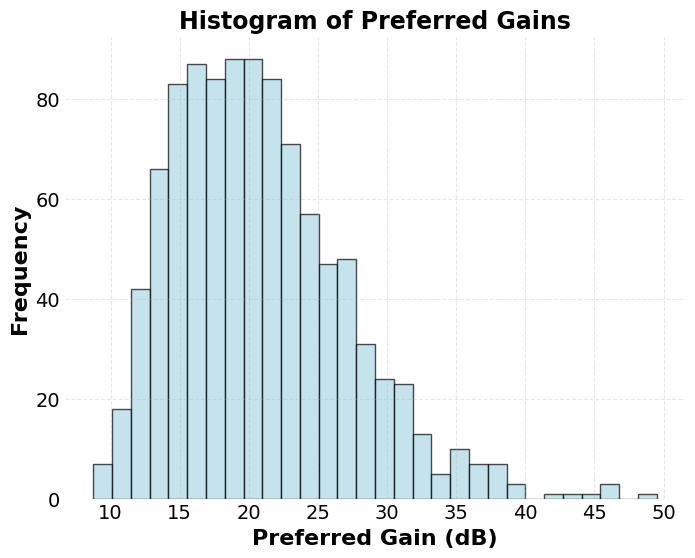

Reproduce this figure in Python. (Note: this script raises an exception after producing the figure.)
########################################################################################################################################################################
# Monte Carlo Simulation of Hearing Aid Gain Adjustments Towards Preferred Gain (Log-Normal Distribution)
# 
# Simulates how users self-adjust hearing aid gain towards their preferred gain. 
# The experiment starts at an initial gain setting and models multiple continous adjustments. 
# Monte Carlo simulations introduce variability in user behaviour through varied preferred gain settings and adjustment steps. 
# 
# Preferred gains are modelled using a log-normal distribution (reflecting a skewed distribution towards milder hearing loss). 
# Adjustments made continously during simulations are modelled using a normal distribution.
# The mean adjustment is halved after half of the trials.
########################################################################################################################################################################

import numpy as np
import matplotlib.pyplot as plt

########################################################################################################################################################################
# Function to simulate hearing aid gain adjustments over sessions
########################################################################################################################################################################
def simulate_gain_adjustment(initial_gain, preferred_gain, n_adjustments, mean_adjustment, adjustment_sd):
    """
    Simulate user adjustments to hearing aid gain over time to approach their preferred gain.
    
    Parameters:
    initial_gain (float): Initial gain setting of the hearing aid (e.g., 0 to 100 scale)
    preferred_gain (float): The user-defined preferred gain setting
    n_adjustments (int): Number of adjustment attempts (e.g., over days or sessions)
    mean_adjustment (float): Mean adjustment per session
    adjustment_sd (float): Variability in each adjustment
    
    Returns:
    np.array: Simulated gain adjustments over the sessions
    """
    # Array to store gain settings over time
    gain_values = np.zeros(n_adjustments)
    gain_values[0] = initial_gain
    
    for i in range(1, n_adjustments):
        # Reduce the mean adjustment after a certain number of adjustments (e.g., after 6 adjustments)
        if i > round(n_adjustments*0.5):
            mean_adjustment = mean_adjustment * 0.5  # Reduce the adjustment size by half
        else:
            mean_adjustment = mean_adjustment

        # Simulation of adjustments to gain
        # Generate a random adjustment based on normal distribution
        adjustment = np.random.normal(mean_adjustment, adjustment_sd)
        
        # Determines direction of adjustment
        direction = 1 if preferred_gain > gain_values[i-1] else -1
        # Gain adjustment towards prefered gain
        gain_values[i] = gain_values[i-1] + direction * adjustment
        
        # Limit gain to a safe and practical range
        gain_values[i] = np.clip(gain_values[i], 0, 80)
    
    return gain_values

########################################################################################################################################################################
# Monte Carlo simulation for gain adjustments with skewed preferred gain (log-normal distribution)
########################################################################################################################################################################
def monte_carlo_simulation_preferred_gain(n_simulations, initial_gain, preferred_gain_mean, preferred_gain_sd, n_adjustments, mean_adjustment, adjustment_sd):
    """
    Perform Monte Carlo simulation for user gain adjustments with skewed preferred gain settings (log-normal distribution).
    
    Parameters:
    n_simulations (int): Number of simulations to run
    initial_gain (float): Initial gain setting
    preferred_gain_mean (float): Mean preferred gain setting (for the log-normal distribution)
    preferred_gain_sd (float): Standard deviation of preferred gain (for the log-normal distribution)
    n_adjustments (int): Number of adjustments
    mean_adjustment (float): Mean adjustment per session
    adjustment_sd (float): Standard deviation of adjustment
    
    Returns:
    np.array: A 2D array where each row is a simulation result over the adjustments
    np.array: A 1D array of the preferred gains for each simulation
    """
    # Generate skewed preferred gains using a log-normal distribution
    preferred_gains = np.random.lognormal(mean=np.log(preferred_gain_mean), sigma=preferred_gain_sd, size=n_simulations)
    
    # Clip the preferred gains to be within a practical range
    preferred_gains = np.clip(preferred_gains, 5, 50)
    
    # Array to store all simulation results
    all_simulations = np.zeros((n_simulations, n_adjustments))
    
    for i in range(n_simulations):
        # Run the gain adjustment simulation for each trial with a unique preferred gain
        all_simulations[i] = simulate_gain_adjustment(initial_gain, preferred_gains[i], n_adjustments, mean_adjustment, adjustment_sd)
    
    return all_simulations, preferred_gains

########################################################################################################################################################################
# Set simulation parameters
########################################################################################################################################################################
initial_gain = 0  # Initial gain setting
preferred_gain_mean = 20  # Mean for skewed distribution (closer to 20 dB, reflecting mild hearing loss)
preferred_gain_sd = 0.3  # Standard deviation for skewed distribution (controls tail length)

n_adjustments = 14  # Number of self-adjustments (e.g., over trials/sessions)
mean_adjustment = 4  # Mean starting gain adjustment
adjustment_sd = 1  # Variability in adjustment
n_simulations = 1000  # Number of simulations

# Run the Monte Carlo simulation with skewed preferred gains
# simulated_gain_adjustments: A 2D array where each row represents the gain adjustments for one simulation (i.e., one user) across multiple sessions.
# preferred_gains: A 1D array of preferred gains for each simulation (user), drawn from a log-normal distribution.
gains, preferred_gains = monte_carlo_simulation_preferred_gain(n_simulations, initial_gain, preferred_gain_mean, preferred_gain_sd, n_adjustments, mean_adjustment, adjustment_sd)

########################################################################################################################################################################
# Calculate adjustments, means, delta gains
########################################################################################################################################################################
# Calculate individual gain adjustments (trial differences)
gain_adjustments = np.diff(gains, axis=1)
# Add back the initial gain to match the original number of sessions
initial_gains = gains[:, 0].reshape(-1, 1)  # Extract the initial gains for each user
gain_adjustments = np.hstack((initial_gains, gain_adjustments))  # Concatenate the initial gains with the session-by-session adjustments

# Calculate the mean and percentiles for the individual gain adjustments
gain_adj_mean = np.mean(gain_adjustments, axis=0)
gain_adj_5 = np.percentile(gain_adjustments, 5, axis=0)
gain_adj_95 = np.percentile(gain_adjustments, 95, axis=0)

# Calculate the mean and percentiles of cumulative gains from the simulations
cum_gain_adj_mean = np.mean(gains, axis=0)
cum_gain_adj_5 = np.percentile(gains, 5, axis=0)
cum_gain_adj_95 = np.percentile(gains, 95, axis=0)

# Calculate the delta gain (change from preferred gain)
delta_gain_mean = np.mean(gains - preferred_gains[:, None], axis=0)
delta_gain_5 = np.percentile(gains - preferred_gains[:, None], 5, axis=0)
delta_gain_95 = np.percentile(gains - preferred_gains[:, None], 95, axis=0)

########################################################################################################################################################################
# Plot histogram of preferred gains
########################################################################################################################################################################
plt.rcParams['font.family'] = 'Calibri'
plt.figure(figsize=(8, 6))
plt.hist(preferred_gains, bins=30, color='lightblue', edgecolor='black', alpha=0.7)
plt.title("Histogram of Preferred Gains", fontsize=17, fontweight='bold')
plt.xlabel("Preferred Gain (dB)", fontsize=16, fontweight='bold')
plt.ylabel("Frequency", fontsize=16, fontweight='bold')
plt.xticks(fontsize=14)
plt.yticks(fontsize=14)
plt.grid(True, linestyle='--', alpha=0.3)
# Remove axes borders
plt.gca().spines['top'].set_visible(False)
plt.gca().spines['right'].set_visible(False)
plt.gca().spines['left'].set_visible(False)
plt.gca().spines['bottom'].set_visible(False)
# Remove x and y tick lines
plt.tick_params(axis='both', which='both', length=0)

# Save and show the histogram
folder = 'C:/Users/<user>/OneDrive/Documents/code/gain_adjustment_monte-carlo/'
plt.savefig(folder+'mc_preferred_gains.png', dpi=300, bbox_inches='tight')
plt.show()

########################################################################################################################################################################
# Plot results of simulation with delta gain
########################################################################################################################################################################
plt.figure(figsize=(10, 6))
plt.plot(delta_gain_mean, label="Mean Δ Gain from Preference", color="#4169E1",lw=3)
plt.fill_between(range(n_adjustments), delta_gain_5, delta_gain_95, color='lightblue', alpha=0.2, label="90% Confidence Interval")
plt.title("Convergence to Preferred Gain", fontsize=18, fontweight='bold')
plt.xlabel("Number of Adjustments", fontsize=18, fontweight='bold')
plt.ylabel("Δ Gain (dB)", fontsize=18, fontweight='bold')
plt.xticks(fontsize=16)
plt.yticks(fontsize=16)
plt.legend(loc='lower right', fontsize=12, frameon=False, framealpha=0.1)
plt.grid(True, linestyle='--', alpha=0.3)
# Remove axes borders
plt.gca().spines['top'].set_visible(False)
plt.gca().spines['right'].set_visible(False)
plt.gca().spines['left'].set_visible(False)
plt.gca().spines['bottom'].set_visible(False)
# Remove x and y tick lines
plt.tick_params(axis='both', which='both', length=0)

# Save and show the figure
plt.savefig(folder+'mc_convergence.png', dpi=300, bbox_inches='tight')
plt.show()

########################################################################################################################################################################
# Plot individual gain adjustments
########################################################################################################################################################################
plt.figure(figsize=(10, 6))
# Plot the mean individual gain adjustment
plt.plot(gain_adj_mean, label="Mean Adjustment", color="#4169E1", lw=3)
# Fill between the 5th and 95th percentiles for the confidence interval
plt.fill_between(range(n_adjustments), gain_adj_5, gain_adj_95, color='lightblue', alpha=0.2, label="90% CI")
# Update title and labels
plt.title("Trial-by-Trial Gain Adjustments", fontsize=18, fontweight='bold')
plt.xlabel("Number of Adjustments", fontsize=18, fontweight='bold')
plt.ylabel("Gain Adjustment (dB)", fontsize=18, fontweight='bold')
# Style the ticks and legend
plt.xticks(fontsize=16)
plt.yticks(fontsize=16)
plt.legend(loc='lower left', fontsize=12, frameon=False, framealpha=0.1)
plt.grid(True, linestyle='--', alpha=0.3)
# Remove axes borders
plt.gca().spines['top'].set_visible(False)
plt.gca().spines['right'].set_visible(False)
plt.gca().spines['left'].set_visible(False)
plt.gca().spines['bottom'].set_visible(False)
# Remove x and y tick lines
plt.tick_params(axis='both', which='both', length=0)

# Save and show the updated figure
plt.savefig(folder+'mc_adjustments.png', dpi=300, bbox_inches='tight')
plt.show()